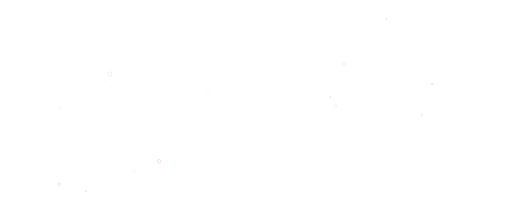
t = 0.00 s
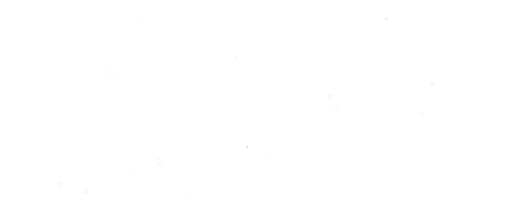
t = 0.31 s
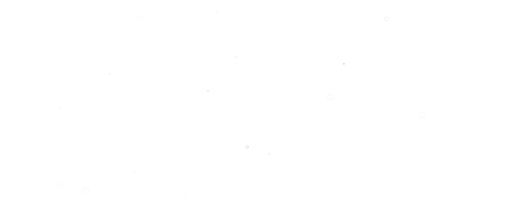
t = 0.63 s
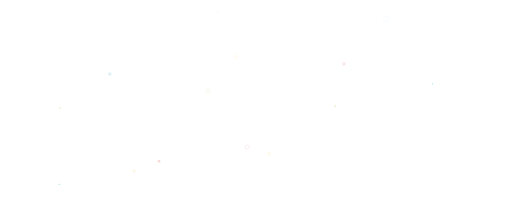
t = 0.94 s

The animated SVG that drew these frames (rendered in a browser with its animation timeline set to each time). Animation: 40 SMIL elements (animate=40); one cycle of 1.25 s, repeats indefinitely.

<?xml version="1.0" encoding="utf-8"?>
<svg xmlns="http://www.w3.org/2000/svg" xmlns:xlink="http://www.w3.org/1999/xlink" style="margin: auto; display: block; z-index: 1; position: relative; shape-rendering: auto;" width="2255" height="934" preserveAspectRatio="xMidYMid" viewBox="0 0 2255 934">
<g transform=""><circle cx="815.859297808324" cy="869.5517123383163" r="13.468346571947462" fill="none" stroke="#e7e0c9" stroke-width="1">
  <animate attributeName="r" repeatCount="indefinite" dur="1.25s" values="0;13.468346571947462" begin="0s"></animate>
  <animate attributeName="opacity" repeatCount="indefinite" dur="1.25s" values="1;0" begin="0s"></animate>
</circle><circle cx="612.1035508049299" cy="78.47283335927413" r="19.76754641795939" fill="none" stroke="#e7e0c9" stroke-width="1">
  <animate attributeName="r" repeatCount="indefinite" dur="1.25s" values="0;19.76754641795939" begin="-0.0625s"></animate>
  <animate attributeName="opacity" repeatCount="indefinite" dur="1.25s" values="1;0" begin="-0.0625s"></animate>
</circle><circle cx="1702.23654447947" cy="83.1115395294828" r="14.538129229413757" fill="none" stroke="#089ccc" stroke-width="1">
  <animate attributeName="r" repeatCount="indefinite" dur="1.25s" values="0;14.538129229413757" begin="-0.125s"></animate>
  <animate attributeName="opacity" repeatCount="indefinite" dur="1.25s" values="1;0" begin="-0.125s"></animate>
</circle><circle cx="1454.9227848084586" cy="426.7511042159766" r="19.216501941012826" fill="none" stroke="#9bcc31" stroke-width="1">
  <animate attributeName="r" repeatCount="indefinite" dur="1.25s" values="0;19.216501941012826" begin="-0.1875s"></animate>
  <animate attributeName="opacity" repeatCount="indefinite" dur="1.25s" values="1;0" begin="-0.1875s"></animate>
</circle><circle cx="377.8014644001567" cy="842.38887949785" r="19.10007981485733" fill="none" stroke="#9bcc31" stroke-width="1">
  <animate attributeName="r" repeatCount="indefinite" dur="1.25s" values="0;19.10007981485733" begin="-0.25s"></animate>
  <animate attributeName="opacity" repeatCount="indefinite" dur="1.25s" values="1;0" begin="-0.25s"></animate>
</circle><circle cx="1857.2202562714133" cy="506.21929956879825" r="18.527324859583842" fill="none" stroke="#9bcc31" stroke-width="1">
  <animate attributeName="r" repeatCount="indefinite" dur="1.25s" values="0;18.527324859583842" begin="-0.3125s"></animate>
  <animate attributeName="opacity" repeatCount="indefinite" dur="1.25s" values="1;0" begin="-0.3125s"></animate>
</circle><circle cx="459.1952772290854" cy="355.53574699835707" r="11.847178167499909" fill="none" stroke="#e7e0c9" stroke-width="1">
  <animate attributeName="r" repeatCount="indefinite" dur="1.25s" values="0;11.847178167499909" begin="-0.375s"></animate>
  <animate attributeName="opacity" repeatCount="indefinite" dur="1.25s" values="1;0" begin="-0.375s"></animate>
</circle><circle cx="261.0621073375632" cy="811.7477017945841" r="16.182997692377963" fill="none" stroke="#089ccc" stroke-width="1">
  <animate attributeName="r" repeatCount="indefinite" dur="1.25s" values="0;16.182997692377963" begin="-0.4375s"></animate>
  <animate attributeName="opacity" repeatCount="indefinite" dur="1.25s" values="1;0" begin="-0.4375s"></animate>
</circle><circle cx="1904.676451338075" cy="369.34851912371823" r="11.20073988553379" fill="none" stroke="#089ccc" stroke-width="1">
  <animate attributeName="r" repeatCount="indefinite" dur="1.25s" values="0;11.20073988553379" begin="-0.5s"></animate>
  <animate attributeName="opacity" repeatCount="indefinite" dur="1.25s" values="1;0" begin="-0.5s"></animate>
</circle><circle cx="1476.7041000466736" cy="467.88715478598954" r="16.08798708569137" fill="none" stroke="#9bcc31" stroke-width="1">
  <animate attributeName="r" repeatCount="indefinite" dur="1.25s" values="0;16.08798708569137" begin="-0.5625s"></animate>
  <animate attributeName="opacity" repeatCount="indefinite" dur="1.25s" values="1;0" begin="-0.5625s"></animate>
</circle><circle cx="700.3251441447013" cy="710.7079748204069" r="16.436342172691013" fill="none" stroke="#cc0505" stroke-width="1">
  <animate attributeName="r" repeatCount="indefinite" dur="1.25s" values="0;16.436342172691013" begin="-0.625s"></animate>
  <animate attributeName="opacity" repeatCount="indefinite" dur="1.25s" values="1;0" begin="-0.625s"></animate>
</circle><circle cx="483.65511297336315" cy="325.94697250400634" r="17.325294913118764" fill="none" stroke="#089ccc" stroke-width="1">
  <animate attributeName="r" repeatCount="indefinite" dur="1.25s" values="0;17.325294913118764" begin="-0.6875s"></animate>
  <animate attributeName="opacity" repeatCount="indefinite" dur="1.25s" values="1;0" begin="-0.6875s"></animate>
</circle><circle cx="590.2790572591316" cy="753.983047087678" r="10.679869624981585" fill="none" stroke="#f5b70f" stroke-width="1">
  <animate attributeName="r" repeatCount="indefinite" dur="1.25s" values="0;10.679869624981585" begin="-0.75s"></animate>
  <animate attributeName="opacity" repeatCount="indefinite" dur="1.25s" values="1;0" begin="-0.75s"></animate>
</circle><circle cx="263.0382954802277" cy="475.2009324371571" r="10.609772946157994" fill="none" stroke="#9bcc31" stroke-width="1">
  <animate attributeName="r" repeatCount="indefinite" dur="1.25s" values="0;10.609772946157994" begin="-0.8125s"></animate>
  <animate attributeName="opacity" repeatCount="indefinite" dur="1.25s" values="1;0" begin="-0.8125s"></animate>
</circle><circle cx="1514.8877953167605" cy="281.4578272056553" r="11.26399856046511" fill="none" stroke="#cc0505" stroke-width="1">
  <animate attributeName="r" repeatCount="indefinite" dur="1.25s" values="0;11.26399856046511" begin="-0.875s"></animate>
  <animate attributeName="opacity" repeatCount="indefinite" dur="1.25s" values="1;0" begin="-0.875s"></animate>
</circle><circle cx="956.7522042022008" cy="54.94374673919679" r="13.84429340536742" fill="none" stroke="#e7e0c9" stroke-width="1">
  <animate attributeName="r" repeatCount="indefinite" dur="1.25s" values="0;13.84429340536742" begin="-0.9375s"></animate>
  <animate attributeName="opacity" repeatCount="indefinite" dur="1.25s" values="1;0" begin="-0.9375s"></animate>
</circle><circle cx="916.0015743780943" cy="401.03247813986525" r="14.919034779737622" fill="none" stroke="#9bcc31" stroke-width="1">
  <animate attributeName="r" repeatCount="indefinite" dur="1.25s" values="0;14.919034779737622" begin="-1s"></animate>
  <animate attributeName="opacity" repeatCount="indefinite" dur="1.25s" values="1;0" begin="-1s"></animate>
</circle><circle cx="1185.719560285645" cy="677.4780450690837" r="11.088785364386545" fill="none" stroke="#f5b70f" stroke-width="1">
  <animate attributeName="r" repeatCount="indefinite" dur="1.25s" values="0;11.088785364386545" begin="-1.0625s"></animate>
  <animate attributeName="opacity" repeatCount="indefinite" dur="1.25s" values="1;0" begin="-1.0625s"></animate>
</circle><circle cx="1037.2993283685723" cy="250.75930709590796" r="10.657922450582593" fill="none" stroke="#f5b70f" stroke-width="1">
  <animate attributeName="r" repeatCount="indefinite" dur="1.25s" values="0;10.657922450582593" begin="-1.125s"></animate>
  <animate attributeName="opacity" repeatCount="indefinite" dur="1.25s" values="1;0" begin="-1.125s"></animate>
</circle><circle cx="1088.5248032222758" cy="647.5493547072826" r="13.073214903810037" fill="none" stroke="#cc0505" stroke-width="1">
  <animate attributeName="r" repeatCount="indefinite" dur="1.25s" values="0;13.073214903810037" begin="-1.1875s"></animate>
  <animate attributeName="opacity" repeatCount="indefinite" dur="1.25s" values="1;0" begin="-1.1875s"></animate>
</circle></g>
</svg>
